Run: headless pygame with SDL's dummy video driver; simulated clock (each Clock.tick advances the game by its frame time, no real sleeping); random seed 0; keys injected as events and as key.get_pressed() state; no mouse input.
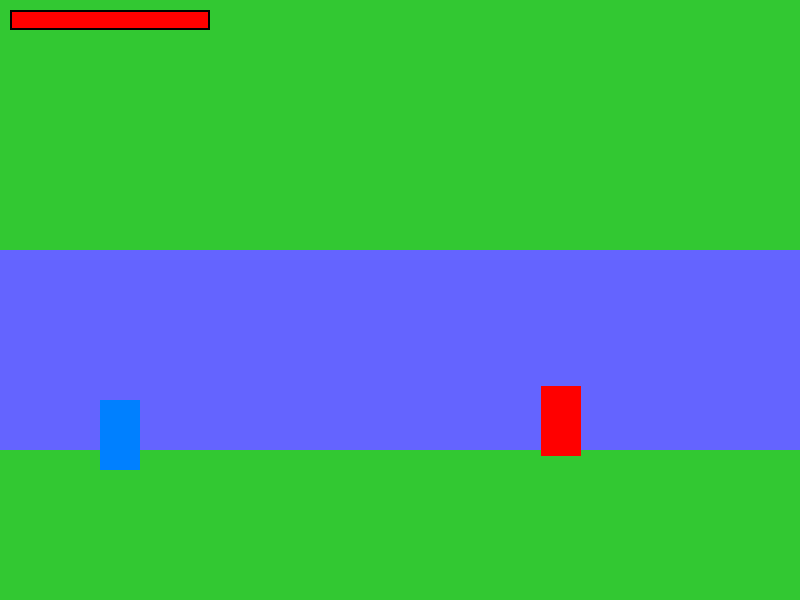
Frame 1 of 4 · flips 1–60 · no input
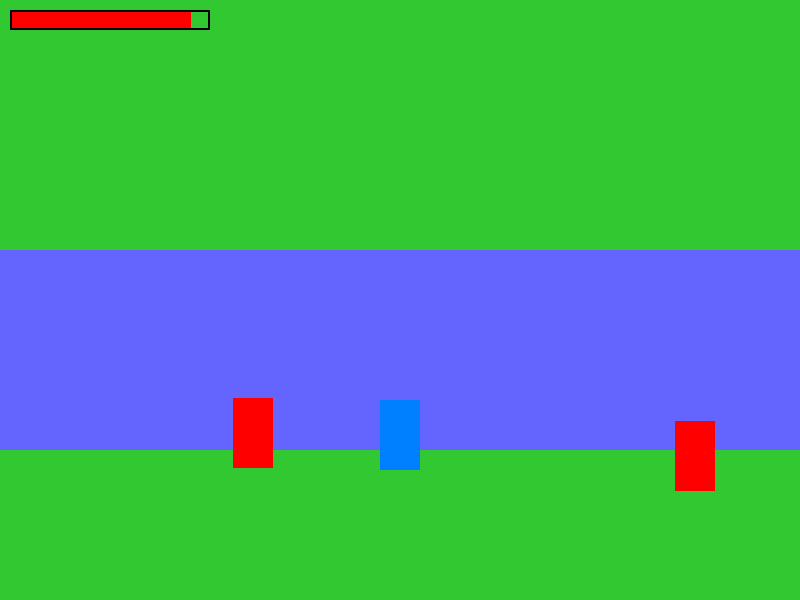
Frame 2 of 4 · flips 61–180 · tapped SPACE, RETURN · held RIGHT (→), D
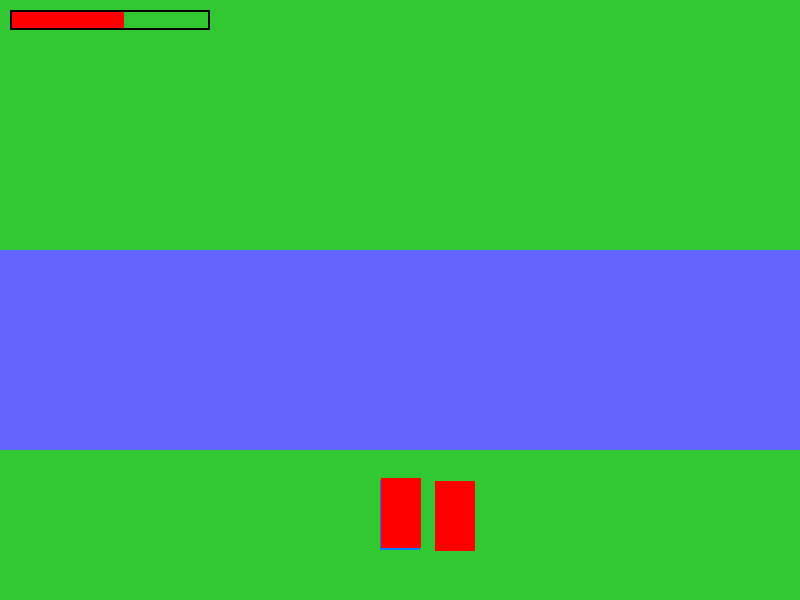
Frame 3 of 4 · flips 181–300 · held DOWN (↓), S
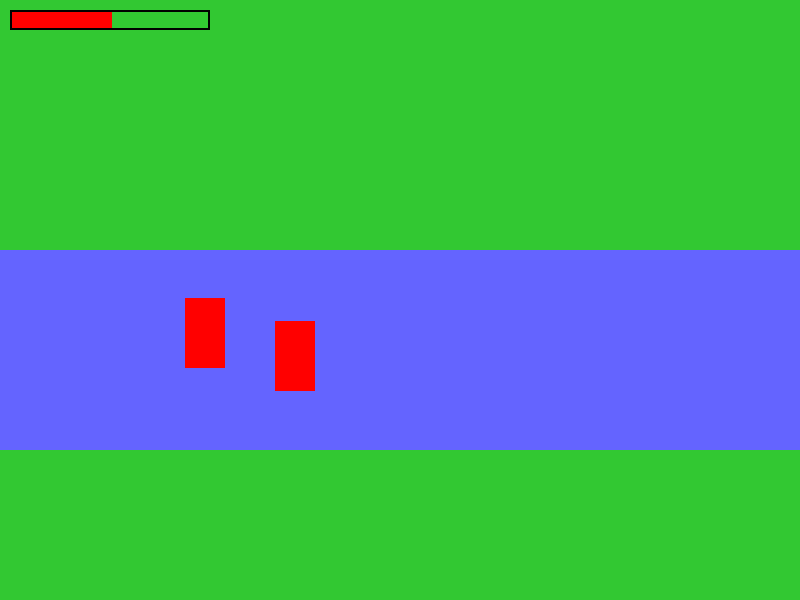
Frame 4 of 4 · flips 301–420 · held LEFT (←), A, UP (↑), W

The pygame program that drew these frames:

import pygame
import random

pygame.init()

# Configuración de pantalla
ANCHO, ALTO = 800, 600
pantalla = pygame.display.set_mode((ANCHO, ALTO))
pygame.display.set_caption("Mini Beat 'em Up")
clock = pygame.time.Clock()
FPS = 60

# Colores
BLANCO = (255, 255, 255)
ROJO = (255, 0, 0)
AZUL = (0, 128, 255)

# Clase Jugador
class Jugador(pygame.sprite.Sprite):
    def __init__(self, x, y):
        super().__init__()
        self.image = pygame.Surface((40, 70))
        self.image.fill(AZUL)
        self.rect = self.image.get_rect()
        self.rect.topleft = (x, y)
        self.vel = 5
        self.vida = 100
        self.atacando = False

    def update(self, teclas):
        dx, dy = 0, 0

        if teclas[pygame.K_LEFT]:
            dx = -self.vel
        if teclas[pygame.K_RIGHT]:
            dx = self.vel
        if teclas[pygame.K_UP]:
            dy = -self.vel
        if teclas[pygame.K_DOWN]:
            dy = self.vel

        if teclas[pygame.K_SPACE]:
            self.atacando = True
        else:
            self.atacando = False

        # Movimiento
        self.rect.x += dx
        self.rect.y += dy

        # Limitar al "suelo"
        if self.rect.top < 300:
            self.rect.top = 300
        if self.rect.bottom > ALTO - 50:
            self.rect.bottom = ALTO - 50

# Clase Enemigo
class Enemigo(pygame.sprite.Sprite):
    def __init__(self, x, y):
        super().__init__()
        self.image = pygame.Surface((40, 70))
        self.image.fill(ROJO)
        self.rect = self.image.get_rect()
        self.rect.topleft = (x, y)
        self.vel = 2
        self.vida = 50

    def update(self, jugador):
        if abs(jugador.rect.centerx - self.rect.centerx) < 300:
            if jugador.rect.centerx > self.rect.centerx:
                self.rect.x += self.vel
            else:
                self.rect.x -= self.vel

            if jugador.rect.centery > self.rect.centery:
                self.rect.y += self.vel
            else:
                self.rect.y -= self.vel

        # Combate simple
        if self.rect.colliderect(jugador.rect):
            if jugador.atacando:
                self.vida -= 1
            else:
                jugador.vida -= 0.5

        if self.vida <= 0:
            self.kill()

# Fondo (más ancho que la pantalla para desplazamiento)
fondo = pygame.Surface((1600, ALTO))
fondo.fill((50, 200, 50))
pygame.draw.rect(fondo, (100, 100, 255), (0, 250, 1600, 200))  # Suelo

# Inicializar jugador y enemigos
jugador = Jugador(100, 400)
enemigos = pygame.sprite.Group()
for i in range(5):
    enemigos.add(Enemigo(random.randint(500, 1500), random.randint(320, 500)))

todos = pygame.sprite.Group(jugador, *enemigos)

# Cámara
desplazamiento = 0

# Bucle principal
corriendo = True
while corriendo:
    clock.tick(FPS)
    for evento in pygame.event.get():
        if evento.type == pygame.QUIT:
            corriendo = False

    teclas = pygame.key.get_pressed()
    jugador.update(teclas)

    # Cámara (scrolling lateral)
    if jugador.rect.centerx - desplazamiento > ANCHO // 2:
        desplazamiento = jugador.rect.centerx - ANCHO // 2

    # Limitar desplazamiento de cámara
    if desplazamiento < 0:
        desplazamiento = 0
    elif desplazamiento > 1600 - ANCHO:
        desplazamiento = 1600 - ANCHO

    for enemigo in enemigos:
        enemigo.update(jugador)

    # Dibujar fondo
    pantalla.blit(fondo, (-desplazamiento, 0))

    # Dibujar sprites
    for sprite in todos:
        pantalla.blit(sprite.image, (sprite.rect.x - desplazamiento, sprite.rect.y))

    # Dibujar vida
    pygame.draw.rect(pantalla, ROJO, (10, 10, jugador.vida * 2, 20))
    pygame.draw.rect(pantalla, (0, 0, 0), (10, 10, 200, 20), 2)

    pygame.display.flip()

pygame.quit()
